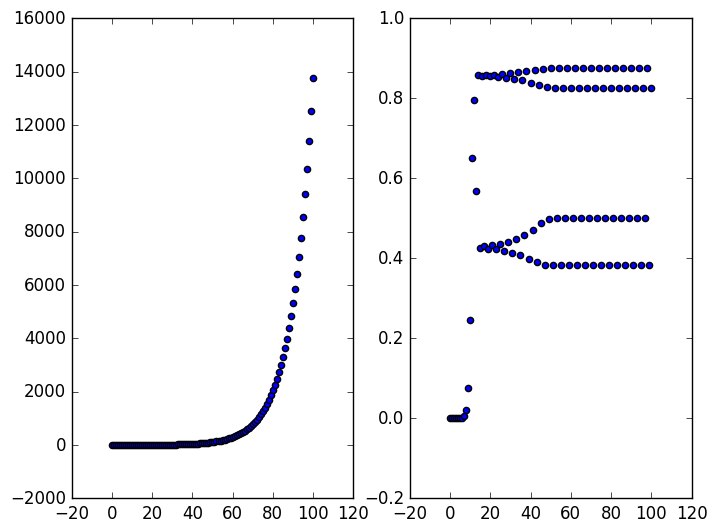

Recreate this plot in Python.
import matplotlib as mp
import matplotlib.pyplot as plt
import matplotlib.style
mp.style.use('classic')

# general purpose iterator for difference equations
# of the form x(n+1) = f(x(n))

def iterate(nf, f, x0 = 1, n0 = 0):
    x = list([(n0, x0), ])
    assert(nf > n0)
    n = n0+1
    while n <= nf:
        x += [(n, f(x[-1][1])), ]
        n+=1
    return x
    
# example - geometric growth
plt.figure()
plt.subplot(121)
v = iterate(100, lambda x: 1.10*x)
plt.scatter([i[0] for i in v], [i[1] for i in v])

# example - discrete logistic model
# u(t+1) = r*u(t)*(1-u(t))
plt.subplot(122)
v = iterate(100, lambda x: 3.5*x*(1-x), 0.000001)
plt.scatter([i[0] for i in v], [i[1] for i in v])